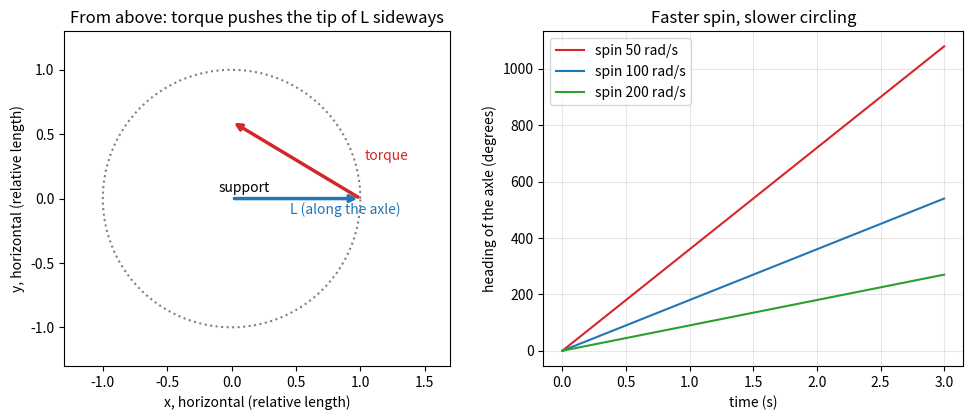

Write the Python code that produced this figure.
"""Session 1 (Level 1): a spinning wheel resists falling and slowly circles (precession).

Run:  python start.py 1
"""
# %% [markdown]
# # Session 1: why a spinning wheel does not fall
# **A. Real-world problem.** Hold a bicycle wheel by one end of its axle. Not spinning, it
# flops down. Spinning fast, the axle stays up and slowly swings round in a circle. This
# slow circling is called *precession*. A top does the same thing.
#
# **The idea.** A spinning wheel carries *angular momentum* `L`, an arrow along its axle. A
# push that tries to turn the wheel is a *torque* `tau`, another arrow. The rule is
#
#     change of L in a short time dt  =  torque * dt
#
# Gravity pulls down at the wheel's centre, which is `r` away from the support. That gives a
# *sideways* torque. A sideways change of `L` turns the arrow sideways, so the axle circles
# instead of falling.
#
# **Plan.** (1) compute `L`, (2) compute the gravity torque, (3) move `L` in small steps and
# watch the axle circle, (4) see that a faster spin gives a slower circle.

# %%
import pathlib

import numpy as np

OUT = (pathlib.Path(__file__).resolve().parent if "__file__" in globals() else pathlib.Path(".")) / "out"

G = 9.81          # m/s^2
M = 0.5           # kg, mass of the wheel (a solid disc)
RAD = 0.05        # m, radius
LEN = 0.04        # m, distance from the support to the wheel centre
I3 = M * RAD ** 2 / 2          # moment of inertia about the axle, kg m^2


# %% [markdown]
# ## Step 1: angular momentum and gravity torque
# For a wheel spinning at `w` radians per second, the size of the angular momentum is
# `L = I w`, where `I` is the moment of inertia (how hard the wheel is to spin up). Its
# direction is along the axle (right-hand rule).
#
# The gravity torque is `tau = (distance r) * (weight m g)` for a horizontal axle. Its
# direction is horizontal and at right angles to the axle.

# %%
def angular_momentum(w):
    """Size of L in kg m^2/s for spin w in rad/s."""
    return I3 * w


def gravity_torque():
    """Size of the torque of the weight about the support (horizontal axle), N m."""
    return M * G * LEN


# %% [markdown]
# ## Step 2: move the L arrow in small steps
# Start with the axle pointing along x. In each small time step the arrow `L` changes by
# `tau * dt`, where `tau` is the weight torque (horizontal, perpendicular to the axle).
# We keep a 3D arrow `[x, y, z]`; gravity pulls along `-z`.

# %%
def torque_vector(L):
    """tau = r x F for the centre of the wheel at LEN along L and the weight pointing down."""
    n = L / np.linalg.norm(L)
    weight = np.array([0.0, 0.0, -M * G])
    return np.cross(LEN * n, weight)


def step_L(L, dt):
    """One RK4 step of dL/dt = tau(L)."""
    k1 = torque_vector(L)
    k2 = torque_vector(L + 0.5 * dt * k1)
    k3 = torque_vector(L + 0.5 * dt * k2)
    k4 = torque_vector(L + dt * k3)
    return L + dt / 6 * (k1 + 2 * k2 + 2 * k3 + k4)


def precess(w, t_end=3.0, dt=0.002):
    """Follow the axle for t_end seconds. Returns times and the L arrows (rows)."""
    L = np.array([angular_momentum(w), 0.0, 0.0])
    n = int(round(t_end / dt))
    t = np.arange(n + 1) * dt
    out = np.empty((n + 1, 3))
    out[0] = L
    for k in range(n):
        L = step_L(L, dt)
        out[k + 1] = L
    return t, out


def circling_rate(t, Ls):
    """Rate (rad/s) at which the axle turns round the vertical, from the heading angle."""
    heading = np.unwrap(np.arctan2(Ls[:, 1], Ls[:, 0]))
    return float((heading[-1] - heading[0]) / (t[-1] - t[0]))


def predicted_rate(w):
    """The rule 'torque / L' gives the circling rate: Omega = tau / (I w)."""
    return gravity_torque() / angular_momentum(w)


# %% [markdown]
# ## Step 3: and without the spin?
# With no spin there is no `L` to steer: gravity simply makes the wheel tilt faster and
# faster. Here is the time for the same wheel, not spinning, to fall from 10 degrees away from straight up to the horizontal.

# %%
def fall_time_no_spin(start_deg=10.0, dt=1e-4):
    """Seconds for a non-spinning wheel to drop from `start_deg` away from vertical to horizontal."""
    i1 = M * RAD ** 2 / 4 + M * LEN ** 2
    th, om, t = np.radians(start_deg), 0.0, 0.0
    while th < np.pi / 2:
        om += (gravity_torque() / i1) * np.sin(th) * dt
        th += om * dt
        t += dt
    return t


# %%
if __name__ == "__main__":
    import matplotlib.pyplot as plt

    OUT.mkdir(exist_ok=True)
    for w in (50, 100, 200):
        t, Ls = precess(w)
        print(f"spin {w:3d} rad/s: L = {angular_momentum(w):.4f} kg m^2/s, circling {circling_rate(t, Ls):.3f} rad/s "
              f"(torque / L = {predicted_rate(w):.3f} rad/s), one circle in {2 * np.pi / circling_rate(t, Ls):.2f} s")
    print(f"weight torque = {gravity_torque():.4f} N m")
    print(f"no spin: falls in {fall_time_no_spin():.2f} s")

    # figure 1: view from above, L and tau arrows
    w = 100
    t, Ls = precess(w, 3.0)
    fig, ax = plt.subplots(1, 2, figsize=(10, 4.3))
    ax[0].plot(np.cos(np.linspace(0, 6.3, 100)), np.sin(np.linspace(0, 6.3, 100)), ":", color="gray")
    ax[0].annotate("", xy=(1, 0), xytext=(0, 0), arrowprops=dict(arrowstyle="->", lw=2.5, color="tab:blue"))
    ax[0].annotate("", xy=(0, 0.6), xytext=(1, 0), arrowprops=dict(arrowstyle="->", lw=2.5, color="tab:red"))
    ax[0].text(0.45, -0.12, "L (along the axle)", color="tab:blue")
    ax[0].text(1.03, 0.3, "torque", color="tab:red")
    ax[0].text(-0.1, 0.05, "support")
    ax[0].set_aspect("equal")
    ax[0].set_xlim(-1.3, 1.7)
    ax[0].set_ylim(-1.3, 1.3)
    ax[0].set_xlabel("x, horizontal (relative length)")
    ax[0].set_ylabel("y, horizontal (relative length)")
    ax[0].set_title("From above: torque pushes the tip of L sideways")
    for w2, c in ((50, "tab:red"), (100, "tab:blue"), (200, "tab:green")):
        t2, L2 = precess(w2)
        ax[1].plot(t2, np.degrees(np.unwrap(np.arctan2(L2[:, 1], L2[:, 0]))), color=c, label=f"spin {w2} rad/s")
    ax[1].set_xlabel("time (s)")
    ax[1].set_ylabel("heading of the axle (degrees)")
    ax[1].set_title("Faster spin, slower circling")
    ax[1].legend()
    ax[1].grid(alpha=0.3)
    fig.tight_layout()
    fig.savefig(OUT / "torque_and_L.png", dpi=120)

# %% [markdown]
# ## Where this stops
# We assumed the axle stays horizontal and that the wheel spins very fast compared with its
# circling. Session 2 turns the same idea into a formula, and Session 3 simulates a real top
# that also tilts and wobbles.
